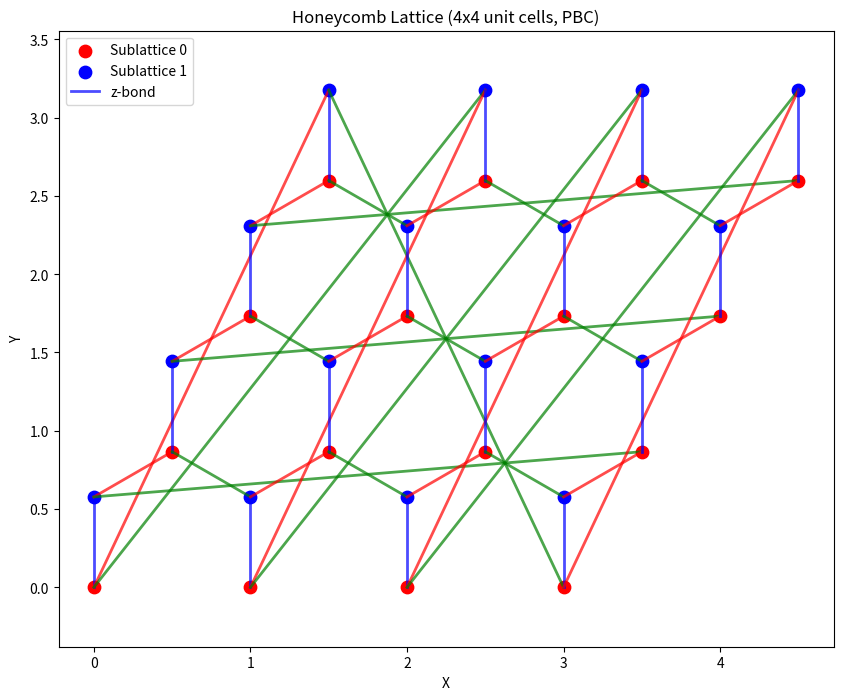

This chart was generated by the following Python code:
import numpy as np
import sys
import os
import argparse

# filepath: /home/pc_linux/exact_diagonalization_cpp/util/helper_honeycomb.py
import matplotlib.pyplot as plt

# Honeycomb lattice parameters
# 2 sites per unit cell (A and B sublattices)
site_basis = np.array([[0, 0], [0, 1/np.sqrt(3)]])
# Lattice vectors
basis = np.array([[1, 0], [0.5, np.sqrt(3)/2]])
# Bond types (x, y, z) for each nearest neighbor direction
bond_types = ['x', 'y', 'z']
# Unit vectors for the three bond directions from sublattice A
bond_vectors = [
    np.array([0, 1/np.sqrt(3)]),              # z-bond
    np.array([np.sqrt(3)/4, -3/4/np.sqrt(3)]), # x-bond
    np.array([-np.sqrt(3)/4, -3/4/np.sqrt(3)]) # y-bond
]

#J1=-6.54, Jzp=-3.5, Jpmpm=0.15, J2=-0.21, J3=2, Delta1=0.36, Delta2=0, Delta3=0.03
def parse_arguments():
    """Parse command line arguments"""
    parser = argparse.ArgumentParser(description='Generate honeycomb lattice Kitaev Hamiltonian')
    parser.add_argument('--dim1', type=int, default=4, help='Number of unit cells in the x-direction')
    parser.add_argument('--dim2', type=int, default=4, help='Number of unit cells in the y-direction')
    parser.add_argument('--pbc', type=int, default=1, help='Use periodic boundary conditions (1) or open boundary conditions (0)')
    parser.add_argument('--J1xy', type=float, default=-6.54, help='J1 coupling constant')
    parser.add_argument('--J1z', type=float, default=0.36, help='Delta1 coupling constant')
    parser.add_argument('--J3xy', type=float, default=2.0, help='J3 coupling constant')
    parser.add_argument('--J3z', type=float, default=0.0, help='Delta3 coupling constant')
    parser.add_argument('--D', type=float, default=-0.21, help='D coupling constant')
    parser.add_argument('--E', type=float, default=0.0, help='E coupling constant')
    parser.add_argument('--F', type=float, default=0.0, help='F coupling constant')
    parser.add_argument('--G', type=float, default=0.0, help='G coupling constant')
    parser.add_argument('--h', type=float, default=0.0, help='Field strength')
    parser.add_argument('--hx', type=float, default=1.0, help='Field strength in x-direction')
    parser.add_argument('--hy', type=float, default=0.0, help='Field strength in y-direction')
    parser.add_argument('--hz', type=float, default=0.0, help='Field strength in z-direction')
    parser.add_argument('--outdir', type=str, default='output', help='Output directory')
    
    return parser.parse_args()

def indices_periodic_BC(i, j, u, d1, d2):
    """Generate neighbor indices with periodic boundary conditions"""
    neighbors = []

    if u == 0:  # Sublattice A
        # Z-bond neighbor
        neighbors.append([i, j, 1])
        # X-bond neighbor
        neighbors.append([np.mod(i, d1), np.mod(j-1, d2), 1])
        # Y-bond neighbor
        neighbors.append([np.mod(i+1, d1), np.mod(j-1, d2), 1])
    else:  # Sublattice B (u == 1)
        # Z-bond neighbor
        neighbors.append([i, j, 0])
        # X-bond neighbor
        neighbors.append([np.mod(i, d1), np.mod(j+1, d2), 0])
        # Y-bond neighbor
        neighbors.append([np.mod(i-1, d1), np.mod(j+1, d2), 0])
    
    return neighbors

def indices_open_BC(i, j, u, d1, d2):
    """Generate neighbor indices with open boundary conditions"""
    neighbors = []

    if u == 0:  # Sublattice A
        # Z-bond neighbor
        neighbors.append([i, j, 1])
        # X-bond neighbor
        neighbors.append([i, j-1, 1])
        # Y-bond neighbor
        neighbors.append([i+1, j-1, 1])
    else:  # Sublattice B (u == 1)
        # Z-bond neighbor
        neighbors.append([i, j, 0])
        # X-bond neighbor
        neighbors.append([i, j+1, 0])
        # Y-bond neighbor
        neighbors.append([i-1, j+1, 0])
    
    return neighbors

def indices_open_BC_NNN(i, j, u, d1, d2):
    """Generate next-nearest neighbor indices with periodic boundary conditions"""
    neighbors = []

    neighbors.append([i+1, j, u])
    neighbors.append([i, j+1, u])
    neighbors.append([i+1, j-1, u])
    neighbors.append([i-1, j, u])
    neighbors.append([i, j-1, u])
    neighbors.append([i-1, j+1, u])
    return neighbors

def indices_periodic_BC_NNN(i, j, u, d1, d2):
    """Generate next-nearest neighbor indices with periodic boundary conditions"""
    neighbors = []

    neighbors.append([np.mod(i+1, d1), j, u])
    neighbors.append([i, np.mod(j+1, d2), u])
    neighbors.append([np.mod(i+1, d1), np.mod(j-1, d2), u])
    neighbors.append([np.mod(i-1, d1), j, u])
    neighbors.append([i, np.mod(j-1, d2), u])
    neighbors.append([np.mod(i-1, d1), np.mod(j+1, d2), u])
    return neighbors

def indices_periodic_BC_NNNN(i, j, u, d1, d2):
    """Generate neighbor indices with periodic boundary conditions"""
    neighbors = []

    if u == 0:  # Sublattice A
        neighbors.append([np.mod(i+1, d1), j, 1])
        neighbors.append([np.mod(i-1, d1), j, 1])
        neighbors.append([np.mod(i+1, d1), np.mod(j-2, d2), 1])
    else:  # Sublattice B (u == 1)
        neighbors.append([np.mod(i-1, d1), j, 0])
        neighbors.append([np.mod(i+1, d1), j, 0])
        neighbors.append([np.mod(i-1, d1), np.mod(j+2, d2), 0])
    
    return neighbors

def indices_open_BC_NNNN(i, j, u, d1, d2):
    """Generate neighbor indices with open boundary conditions"""
    neighbors = []

    if u == 0:  # Sublattice A
        neighbors.append([i+1, j, 1])
        neighbors.append([i-1, j, 1])
        neighbors.append([i+1, j-2, 1])
    else:  # Sublattice B (u == 1)
        neighbors.append([i-1, j, 0])
        neighbors.append([i+1, j, 0])
        neighbors.append([i-1, j+2, 0])
    
    return neighbors


def flattenIndex(indices, dim2):
    """Convert 3D indices [i, j, u] to flattened 1D index"""
    flattened = []
    for idx in indices:
        i, j, u = idx
        flattened.append(i*dim2*2 + j*2 + u)
    return flattened

def genNN_list(d1, d2, PBC):
    """Generate nearest neighbor list with either PBC or open BC"""
    NN_list = np.zeros((d1*d2*2, 3), dtype=int)  # To track nearest neighbors
    bond_list = np.zeros((d1*d2*2, 3), dtype=str)  # To track bond types


    for i in range(d1):
        for j in range(d2):
            for u in range(2):  # 2 sublattices
                site_idx = i*d2*2 + j*2 + u
                

                if PBC:
                    neighbor_indices = indices_periodic_BC(i, j, u, d1, d2)
                else:
                    neighbor_indices = indices_open_BC(i, j, u, d1, d2)
                
                # Get flattened indices and corresponding bond types
                nn_flat = flattenIndex(neighbor_indices, d2)
                
                # Define bond types
                if u == 0:  # Sublattice A
                    bond_types_for_site = ['z', 'x', 'y'][:len(nn_flat)]
                else:  # Sublattice B
                    bond_types_for_site = ['z', 'x', 'y'][:len(nn_flat)]
                
                NN_list[site_idx] = nn_flat
                bond_list[site_idx] = bond_types_for_site

    return NN_list, bond_list

def genNNN_list(d1, d2, PBC):
    NN_list = np.zeros((d1*d2*2, 6), dtype=int)  # To track next-nearest neighbors

    for i in range(d1):
        for j in range(d2):
            for u in range(2):
                site_idx = i*d2*2 + j*2 + u
                if PBC:
                    neighbor_indices = indices_periodic_BC_NNN(i, j, u, d1, d2)
                else:
                    neighbor_indices = indices_open_BC_NNN(i, j, u, d1, d2)
                
                nn_flat = flattenIndex(neighbor_indices, d2)
                NN_list[site_idx] = nn_flat
    return NN_list

def genNNNN_list(d1, d2, PBC):
    NN_list = np.zeros((d1*d2*2, 3), dtype=int)  # To track next-nearest neighbors

    for i in range(d1):
        for j in range(d2):
            for u in range(2):
                site_idx = i*d2*2 + j*2 + u
                if PBC:
                    neighbor_indices = indices_periodic_BC_NNNN(i, j, u, d1, d2)
                else:
                    neighbor_indices = indices_open_BC_NNNN(i, j, u, d1, d2)
                
                nn_flat = flattenIndex(neighbor_indices, d2)
                NN_list[site_idx] = nn_flat

    return NN_list


def KitaevNN(J_values, indx1, indx2, bond_type, max_site):
    """Generate Kitaev interaction terms for a given bond"""
    J1xy, J1z, J3xy, J3z, D, E, F, G = J_values
    J1z_ = np.array([[J1xy+D, E, F],
                     [E, J1xy-D, G],
                     [F, G, J1z]])
    U_2pi_3 = np.array([[np.cos(2*np.pi/3), -np.sin(2*np.pi/3), 0],
                        [np.sin(2*np.pi/3), np.cos(2*np.pi/3), 0],
                       [0, 0, 1]])
    J1x_ = U_2pi_3 @ J1z_ @ U_2pi_3.T
    J1y_ = U_2pi_3.T @ J1z_ @ U_2pi_3
    

    # Bond-dependent interactions
    # Convert from matrix representation to S+, S-, Sz representation
    # Using the relations:
    # Sx = (S+ + S-)/2
    # Sy = (S+ - S-)/2i
    # Sz = Sz
    
    # For each bond type, we need to extract the appropriate interaction matrix elements
    # and convert them to the appropriate terms involving S+, S-, and Sz operators
    
    if indx1 < max_site and indx2 < max_site and indx1 >= 0 and indx2 >= 0:
        alpha = 0
        J_matrix = np.zeros((3, 3))
        if bond_type == 'x':
            J_matrix = J1x_
        elif bond_type == 'y':
            J_matrix = J1y_
        elif bond_type == 'z':
            J_matrix = J1z_
            
        # Extracting the matrix elements
        Jxx = J_matrix[0, 0]
        Jxy = J_matrix[0, 1]
        Jxz = J_matrix[0, 2]
        Jyx = J_matrix[1, 0]
        Jyy = J_matrix[1, 1]
        Jyz = J_matrix[1, 2]
        Jzx = J_matrix[2, 0]
        Jzy = J_matrix[2, 1]
        Jzz = J_matrix[2, 2]
        
        # Converting to S+, S-, Sz representation
        # S+S+ term: (Jxx - Jyy - 2i*Jxy)/4
        # S-S- term: (Jxx - Jyy + 2i*Jxy)/4
        # S+S- term: (Jxx + Jyy + 2i*Jyx)/4
        # S-S+ term: (Jxx + Jyy - 2i*Jyx)/4
        # S+Sz term: (Jxz - i*Jyz)/2
        # S-Sz term: (Jxz + i*Jyz)/2
        # SzS+ term: (Jzx - i*Jzy)/2
        # SzS- term: (Jzx + i*Jzy)/2
        # SzSz term: Jzz
        
        return np.array([
            [2, indx1, 2, indx2, Jzz, 0], # SzSz
            [0, indx1, 0, indx2, (Jxx-Jyy)/4, -Jxy/2], # S+S+ (real, imag)
            [1, indx1, 1, indx2, (Jxx-Jyy)/4, Jxy/2], # S-S- (real, imag)
            [0, indx1, 1, indx2, (Jxx+Jyy)/4, Jyx/2], # S+S- (real, imag)
            [1, indx1, 0, indx2, (Jxx+Jyy)/4, -Jyx/2], # S-S+ (real, imag)
            [0, indx1, 2, indx2, Jxz/2, -Jyz/2], # S+Sz (real, imag)
            [1, indx1, 2, indx2, Jxz/2, Jyz/2], # S-Sz (real, imag)
            [2, indx1, 0, indx2, Jzx/2, -Jzy/2], # SzS+ (real, imag)
            [2, indx1, 1, indx2, Jzx/2, Jzy/2], # SzS- (real, imag)
        ])
    return np.array([])

def J2NNN(J_values, indx1, indx2, bond_type, max_site):
    """Generate next-nearest neighbor interaction terms"""
    J1xy, J1z, J3xy, J3z, D, E, F, G = J_values
    if indx1 < max_site and indx2 < max_site and indx1 >= 0 and indx2 >= 0:
        return np.array([[1, indx1, 0, indx2, D/2, 0],[0, indx1, 1, indx2, D/2, 0]])
    return np.array([])

def J3NNNN(J_values, indx1, indx2, bond_type, max_site):
    J1xy, J1z, J3xy, J3z, D, E, F, G = J_values
    if indx1 < max_site and indx2 < max_site and indx1 >= 0 and indx2 >= 0:
        return np.array([[2, indx1, 2, indx2, J3z, 0],
                    [1, indx1, 0, indx2, J3xy/2, 0],
                    [0, indx1, 1, indx2, J3xy/2, 0]])
    return np.array([])

def Zeeman(h, hx, hy, hz):
    """Generate Zeeman interaction terms"""
    # Normalize field direction
    h_dir = np.array([hx, hy, hz])
    if np.linalg.norm(h_dir) > 0:
        h_dir = h_dir / np.linalg.norm(h_dir)
    
    # Scale by field strength
    hx, hy, hz = h * h_dir

    return np.array([
        [0, 0, -hx/2, hy/2],  # σ+ term
        [1, 0, -hx/2, -hy/2],  # σ- term
        [2, 0, -hz, 0]   # σz term
    ])

def write_interALL(interALL, output_dir, file_name):
    """Write interaction terms to file (skipping zero-coupling terms)"""
    _s = lambda v: 0.0 if abs(v) < 1e-15 else float(v)
    nonzero = [i for i in range(len(interALL))
               if abs(interALL[i,4]) > 1e-15 or abs(interALL[i,5]) > 1e-15]
    num_param = len(nonzero)
    with open(output_dir+file_name, 'wt') as f:
        f.write("===================\n")
        f.write(f"num {num_param:8d}\n")
        f.write("===================\n")
        f.write("===================\n")
        f.write("===================\n")
        for i in nonzero:
            f.write(f" {int(interALL[i,0]):8d} " \
                  + f" {int(interALL[i,1]):8d}   " \
                  + f" {int(interALL[i,2]):8d}   " \
                  + f" {int(interALL[i,3]):8d}   " \
                  + f" {_s(interALL[i,4]):8f}   " \
                  + f" {_s(interALL[i,5]):8f}   " \
                  + "\n")

def write_transfer(interALL, output_dir, file_name):
    """Write transfer terms to file (skipping zero-coupling terms)"""
    _s = lambda v: 0.0 if abs(v) < 1e-15 else float(v)
    nonzero = [i for i in range(len(interALL))
               if abs(interALL[i,2]) > 1e-15 or abs(interALL[i,3]) > 1e-15]
    num_param = len(nonzero)
    with open(output_dir+file_name, 'wt') as f:
        f.write("===================\n")
        f.write(f"num {num_param:8d}\n")
        f.write("===================\n")
        f.write("===================\n")
        f.write("===================\n")
        for i in nonzero:
            f.write(f" {int(interALL[i,0]):8d} " \
                  + f" {int(interALL[i,1]):8d}   " \
                  + f" {_s(interALL[i,2]):8f}   " \
                  + f" {_s(interALL[i,3]):8f}" \
                  + "\n")

def write_site_positions(output_dir, dim1, dim2):
    """Write site positions to a file in the format: index, x, y"""
    with open(output_dir+"site_positions.dat", 'wt') as f:
        f.write("# index, x, y\n")
        
        for i in range(dim1):
            for j in range(dim2):
                for u in range(2):  # 2 sublattices
                    # Calculate site index
                    site_index = i*dim2*2 + j*2 + u
                    
                    # Calculate position in Cartesian coordinates
                    unit_cell_pos = i*basis[0] + j*basis[1]
                    position = unit_cell_pos + site_basis[u]
                    
                    # Write to file
                    f.write(f"{site_index} {position[0]:.6f} {position[1]:.6f}\n")

def write_lattice_parameters(output_dir):
    """Write the unit cell site basis and lattice vectors to a file"""
    with open(output_dir+"lattice_parameters.dat", 'wt') as f:
        f.write("# Honeycomb lattice parameters\n\n")
        
        # Write site basis
        f.write("# Unit cell site basis (2 sites per unit cell)\n")
        f.write("# site_index, x, y\n")
        for i, site in enumerate(site_basis):
            f.write(f"{i} {site[0]:.6f} {site[1]:.6f}\n")
        
        f.write("\n")
        
        # Write lattice vectors
        f.write("# Lattice vectors\n")
        f.write("# vector_index, x, y\n")
        for i, vector in enumerate(basis):
            f.write(f"{i} {vector[0]:.6f} {vector[1]:.6f}\n")

def lattice_pos(site_indx, dim1, dim2):
    """Convert site index to 2D lattice position"""
    i  = site_indx // (dim2 * 2)
    j = (site_indx // 2) % dim2
    u = site_indx % 2

    position = i * basis[0] + j * basis[1] + site_basis[u]

    return position

def plot_honeycomb_lattice(output_dir, dim1, dim2, use_pbc, NN_list, bond_list):
    """Plot the honeycomb lattice showing sites and their bond-dependent interactions"""
    # Calculate all site positions
    positions = []
    sublattice_indices = []
    
    for i in range(dim1):
        for j in range(dim2):
            for u in range(2):
                # Calculate position in Cartesian coordinates
                unit_cell_pos = i*basis[0] + j*basis[1]
                position = unit_cell_pos + site_basis[u]
                positions.append(position)
                sublattice_indices.append(u)
    
    # Convert to numpy array for easier handling
    positions = np.array(positions)
    sublattice_indices = np.array(sublattice_indices)
    
    # Create plot
    plt.figure(figsize=(10, 8))
    
    # Colors for each sublattice
    colors = ['r', 'b']
    
    # Plot sites as scatter points, color by sublattice
    for u in range(2):
        mask = sublattice_indices == u
        plt.scatter(
            positions[mask, 0], 
            positions[mask, 1],
            s=80,  # Point size
            c=colors[u],
            marker='o',
            label=f'Sublattice {u}'
        )
    
    # Connect nearest neighbors with colored lines based on bond type
    bond_colors = {'x': 'red', 'y': 'green', 'z': 'blue'}
    
    for site_idx in range(len(NN_list)):
        site_pos = positions[site_idx]
        for idx, neighbor_idx in enumerate(NN_list[site_idx]):
            if idx < len(bond_list[site_idx]):  # Ensure we have a bond type for this neighbor
                bond_type = bond_list[site_idx][idx]
                neighbor_pos = positions[neighbor_idx]
                
                # Only draw each connection once (from smaller to larger index)
                if site_idx < neighbor_idx:
                    plt.plot(
                        [site_pos[0], neighbor_pos[0]],
                        [site_pos[1], neighbor_pos[1]],
                        color=bond_colors[bond_type],
                        alpha=0.7,
                        linewidth=2,
                        label=f'{bond_type}-bond' if (site_idx == 0 and idx == 0) else ""
                    )
    
    # Set labels and title
    plt.xlabel('X')
    plt.ylabel('Y')
    bc_type = "PBC" if use_pbc else "Open BC"
    plt.title(f'Honeycomb Lattice ({dim1}x{dim2} unit cells, {bc_type})')
    
    # Add a legend (with unique entries)
    handles, labels = plt.gca().get_legend_handles_labels()
    by_label = dict(zip(labels, handles))
    plt.legend(by_label.values(), by_label.keys())
    
    # Equal aspect ratio
    plt.axis('equal')
    
    # Save the figure
    plt.savefig(f"{output_dir}honeycomb_lattice.png", dpi=300, bbox_inches='tight')
    plt.close()

def one_body_correlations(file_name, All_N, output_dir):
    num_green_one = All_N
    with open(output_dir+file_name, 'wt') as f:
        f.write("===================\n")
        f.write(f"loc {num_green_one:8d}\n")
        f.write("===================\n")
        f.write("===================\n")
        f.write("===================\n")
        for i in range(3):  # x, y, z components
            for all_i in range(0, All_N):
                f.write(f" {i:8d} {all_i:8d}   1.000000   0.000000\n")

def two_body_correlations(file_name, All_N, output_dir):
    num_green_two = All_N*All_N
    with open(output_dir+file_name, 'wt') as f:
        f.write("===================\n")
        f.write(f"loc {num_green_two:8d}\n")
        f.write("===================\n")
        f.write("===================\n")
        f.write("===================\n")
        for i in range(3):  # x, y, z components for first site
            for j in range(3):  # x, y, z components for second site
                for all_i in range(0, All_N):
                    for all_j in range(0, All_N):
                        f.write(f" {i:8d} {all_i:8d}   {j:8d}   {all_j:8d}   1.000000   0.000000\n")

def spin_operators(Op, Q, file_name, All_N, dim1, dim2, output_dir):
    num_green_one = All_N
    with open(output_dir+file_name, 'wt') as f:
        f.write("===================\n")
        f.write(f"loc {num_green_one:8d}\n")
        f.write("===================\n")
        f.write("===================\n")
        f.write("===================\n")
        
        for all_i in range(0, All_N):
            pos = lattice_pos(all_i, dim1, dim2)
            factor = np.exp(1j*Q[0]*pos[0]+1j*Q[1]*pos[1])
            
            f.write(f" {Op:8d} {all_i:8d}   {np.real(factor):8f}   {np.imag(factor):8f}\n")

def main():
    # Parse arguments
    args = parse_arguments()
    
    # Make global variables accessible in functions
    global dim1, dim2
    dim1, dim2 = args.dim1, args.dim2
    
    # Extract parameters
    use_pbc = args.pbc == 1
    J1xy, J1z, J3xy, J3z, D, E, F, G = args.J1xy, args.J1z, args.J3xy, args.J3z, args.D, args.E, args.F, args.G
    J_values = np.array([J1xy, J1z, J3xy, J3z, D, E, F, G])

    
    # Field parameters
    h = args.h
    hx, hy, hz = args.hx, args.hy, args.hz
    
    # Output directory
    output_dir = args.outdir + "/"
    if not os.path.isdir(output_dir):
        os.mkdir(output_dir)
    
    # Generate nearest neighbor list with specified boundary condition
    NN_list, bond_list = genNN_list(dim1, dim2, use_pbc)
    NNN_list = genNNN_list(dim1, dim2, use_pbc)
    NNNN_list = genNNNN_list(dim1, dim2, use_pbc)

    max_site = dim1*dim2*2  # 2 sites per unit cell


    # Generate all interactions
    interALL = []
    transfer = []
    
    # Generate Zeeman terms for all sites
    zeeman_term = Zeeman(h, hx, hy, hz)
    for i in range(max_site):
        for term in zeeman_term:
            transfer.append(np.array([[term[0], i, term[2], term[3]]]))
    
    # Generate Kitaev interaction terms
    for site_idx in range(max_site):
        for j, neighbor_idx in enumerate(NN_list[site_idx]):
            if j < len(bond_list[site_idx]):  # Ensure we have a bond type for this neighbor
                bond_type = bond_list[site_idx][j]
                if site_idx < neighbor_idx:  # Only add each bond once
                    term = KitaevNN(J_values, site_idx, neighbor_idx, bond_type, max_site)
                    if term.size > 0:
                        interALL.append(term)
        # Generate next-next-nearest neighbor interaction terms
        for j, neighbor_idx in enumerate(NNNN_list[site_idx]):
            if site_idx < neighbor_idx:
                term = J3NNNN(J_values, site_idx, neighbor_idx, bond_type, max_site)
                if term.size > 0:
                    interALL.append(term)
    
    interALL = np.vstack([arr for arr in interALL if arr.size > 0]) if interALL else np.array([])
    transfer = np.vstack([arr for arr in transfer if arr.size > 0]) if transfer else np.array([])
    
    # Write field strength
    fstrength = np.zeros((1,1))
    fstrength[0,0] = h
    np.savetxt(output_dir+"field_strength.dat", fstrength)
    
    # Write boundary condition info
    with open(output_dir+"boundary_condition.dat", 'w') as f:
        f.write(f"PBC: {'True' if use_pbc else 'False'}\n")
        f.write(f"Dimensions: {dim1}x{dim2}\n")
    
    # Write output files
    write_interALL(interALL, output_dir, "InterAll.dat")
    write_transfer(transfer, output_dir, "Trans.dat")
    write_site_positions(output_dir, dim1, dim2)
    write_lattice_parameters(output_dir)
    plot_honeycomb_lattice(output_dir, dim1, dim2, use_pbc, NN_list, bond_list)

    # Write one-body and two-body correlation functions
    one_body_correlations("one_body_correlations.dat", max_site, output_dir)
    two_body_correlations("two_body_correlations.dat", max_site, output_dir)

    # Write spin operators for different k-points
    spin_operators(0, [0, 0], "observables_S+_Gamma.dat", max_site, dim1, dim2, output_dir)
    spin_operators(1, [0, 0], "observables_S-_Gamma.dat", max_site, dim1, dim2, output_dir)
    spin_operators(2, [0, 0], "observables_Sz_Gamma.dat", max_site, dim1, dim2, output_dir)

    spin_operators(0, [np.pi, 0], "observables_S+_M.dat", max_site, dim1, dim2, output_dir)
    spin_operators(1, [np.pi, 0], "observables_S-_M.dat", max_site, dim1, dim2, output_dir)
    spin_operators(2, [np.pi, 0], "observables_Sz_M.dat", max_site, dim1, dim2, output_dir)

    print(f"Generated honeycomb lattice Kitaev Hamiltonian with dimensions {dim1}x{dim2}")
    print(f"Boundary conditions: {'Periodic' if use_pbc else 'Open'}")
    print(f"Output saved to {output_dir}")

if __name__ == "__main__":
    main()
